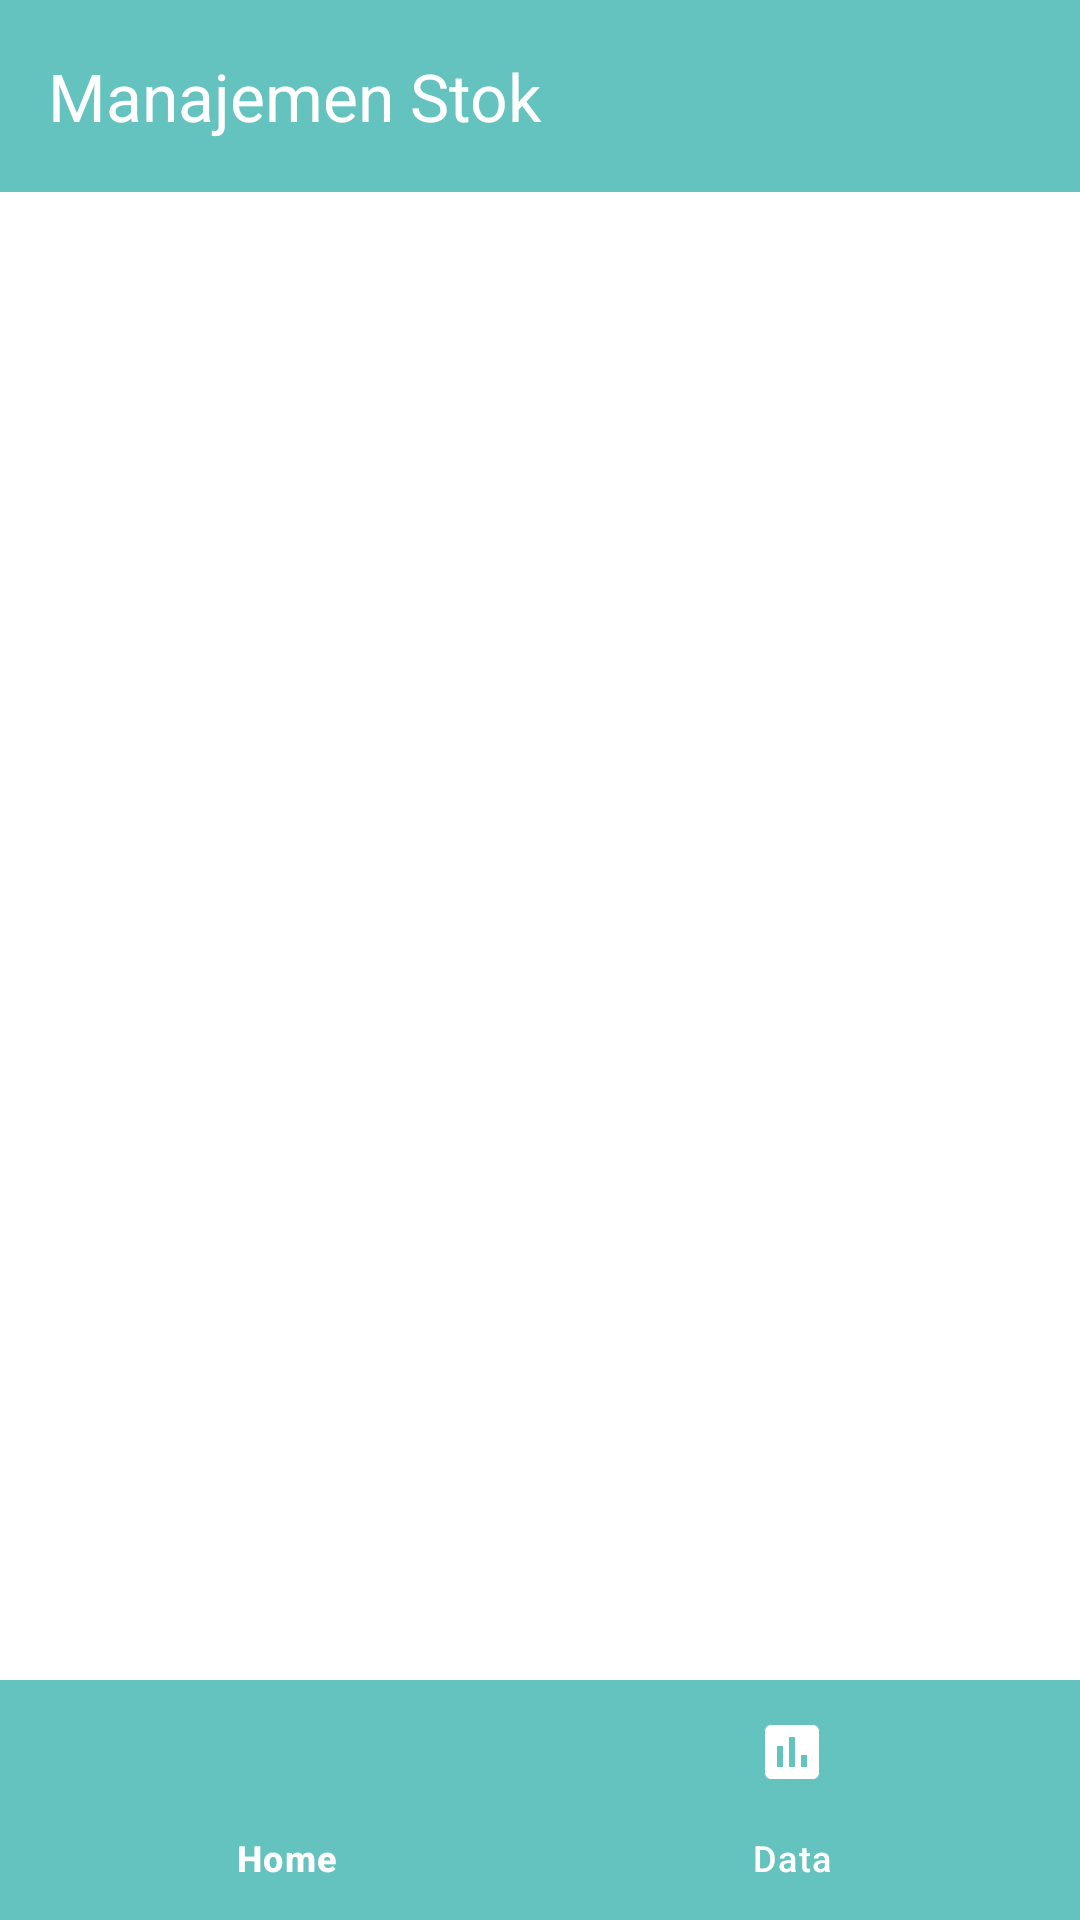

The Android layout XML behind this screen, and the referenced resources:
<!-- AndroidManifest.xml: application theme Theme.Project1 -->
<!-- res/layout/activity_main.xml -->
<?xml version="1.0" encoding="utf-8"?>
<androidx.constraintlayout.widget.ConstraintLayout xmlns:android="http://schemas.android.com/apk/res/android"
    xmlns:app="http://schemas.android.com/apk/res-auto"
    xmlns:tools="http://schemas.android.com/tools"
    android:layout_width="match_parent"
    android:layout_height="match_parent"
    android:background="@color/surface"
    tools:context=".MainActivity">

    <com.google.android.material.appbar.MaterialToolbar
        android:id="@+id/materialToolbar"
        android:layout_width="match_parent"
        android:layout_height="wrap_content"
        android:background="@color/primary"
        android:minHeight="?attr/actionBarSize"
        android:theme="?attr/actionBarTheme"
        app:layout_constraintEnd_toEndOf="parent"
        app:layout_constraintStart_toStartOf="parent"
        app:layout_constraintTop_toTopOf="parent"
        app:title="Manajemen Stok"
        app:titleTextColor="@android:color/white" />

    <FrameLayout
        android:id="@+id/frame_container"
        android:layout_width="match_parent"
        android:layout_height="0dp"
        app:layout_constraintBottom_toTopOf="@+id/bottomNavigationView"
        app:layout_constraintEnd_toEndOf="parent"
        app:layout_constraintStart_toStartOf="parent"
        app:layout_constraintTop_toBottomOf="@+id/materialToolbar" />

    <com.google.android.material.bottomnavigation.BottomNavigationView
        android:id="@+id/bottomNavigationView"
        android:layout_width="match_parent"
        android:layout_height="wrap_content"
        android:background="@color/primary"
        app:itemIconTint="@android:color/white"
        app:itemTextColor="@android:color/white"
        app:layout_constraintBottom_toBottomOf="parent"
        app:layout_constraintEnd_toEndOf="parent"
        app:layout_constraintStart_toStartOf="parent"
        app:menu="@menu/bottom_nav_menu" />

</androidx.constraintlayout.widget.ConstraintLayout>
<!-- resources referenced by this layout -->
<resources>
  <color name="primary">#64C3BF</color>
  <color name="surface">#FFFFFF</color>
  <style name="Theme.Project1" parent="Base.Theme.Project1" />
  <style name="Base.Theme.Project1" parent="Theme.Material3.DayNight.NoActionBar">
  
          
          <item name="colorPrimary">@color/primary</item>
          <item name="colorPrimaryVariant">@color/primary_variant</item>
          <item name="colorOnPrimary">@color/on_primary</item>
          
          <item name="colorSecondary">@color/secondary</item>
          <item name="colorSecondaryVariant">@color/secondary_variant</item>
          <item name="colorOnSecondary">@color/on_secondary</item>
          
          <item name="android:colorBackground">@color/surface</item>
          <item name="colorOnBackground">@color/on_background</item>
          
          <item name="colorSurface">@color/surface</item>
          <item name="colorOnSurface">@color/on_surface</item>
          
          <item name="colorError">@color/error</item>
          <item name="colorOnError">@color/on_error</item>
          
          <item name="android:statusBarColor">@color/primary</item>
          <item name="android:windowLightStatusBar">true</item>
          
          <item name="android:textColorPrimary">@color/text_primary</item>
          <item name="android:textColorSecondary">@color/text_secondary</item>
      </style>
  <color name="primary_variant">#53B2AE</color>
  <color name="on_primary">#FFFFFF</color>
  <color name="secondary">#BBE8E5</color>
  <color name="secondary_variant">#A9D6D3</color>
  <color name="on_secondary">#333333</color>
  <color name="on_background">#333333</color>
  <color name="on_surface">#333333</color>
  <color name="error">#F44336</color>
  <color name="on_error">#FFFFFF</color>
  <color name="text_primary">#333333</color>
  <color name="text_secondary">#666666</color>
</resources>
